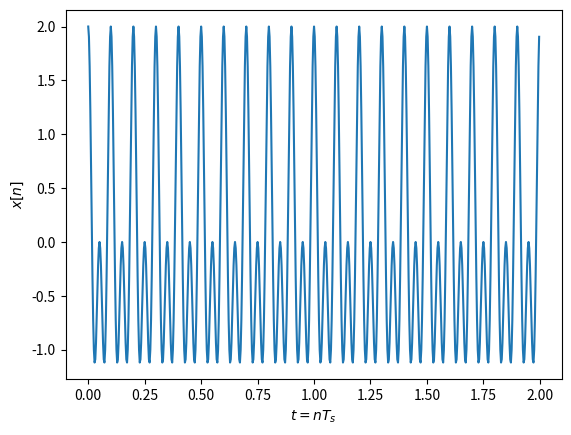
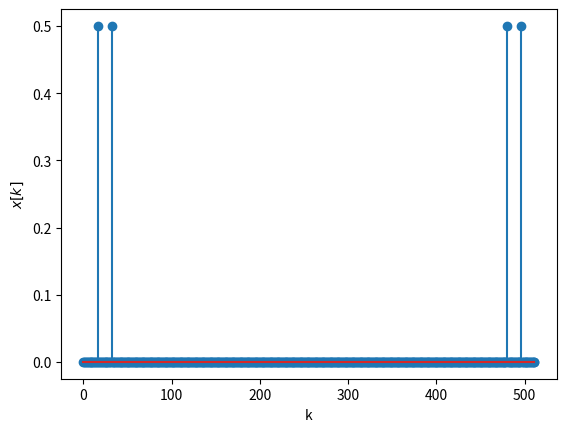
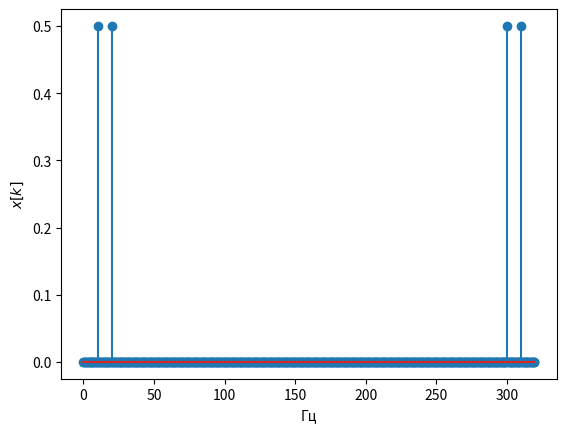
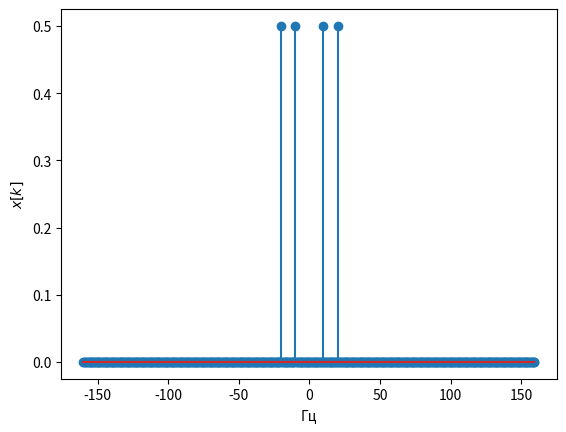
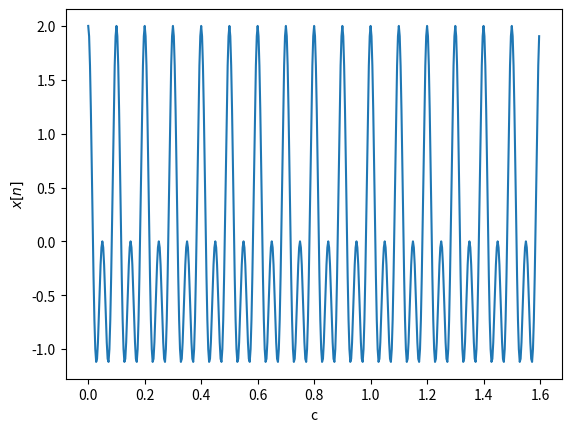

Recreate these plots in Python, in order.
# -*- coding: utf-8 -*-
"""
Created on Tue Oct  3 16:12:43 2023

[redacted]
"""

from scipy.fftpack import fft, ifft,  fftshift, ifftshift
import numpy as np
import matplotlib.pyplot as plt


fc=10 # Частота косинуса 
fs=320 # частота дискретизации, избыточная 
t=np.arange( 0, 2,  1/fs) # длительность сигнала 2 с
x=np.cos(2*np.pi*fc*t)+np.cos(2*np.pi*20*t) # формирование временного сигнала
plt.figure(1)
plt.plot(t,x) 
#plt.stem(t,x) # для отображения временных отсчетов сигнала, выбрать длительность 0.2 сек
plt.xlabel('$t=nT_s$')
plt.ylabel('$x[n]$') 
N=512 # количество точек ДПФ
X = fft(x,N)/N # вычисление ДПФ и нормирование на N
plt.figure(2)
k = np.arange(0, N)
plt.stem(k,abs(X)) # выводим модуль ДПФ в точках ДПФ
plt.xlabel('k')
plt.ylabel('$x[k]$') 

df=fs/N
kf = k*df
plt.figure(3)
plt.stem(kf,abs(X)) # выводим модуль ДПФ в частотах 
plt.xlabel('Гц')
plt.ylabel('$x[k]$') 


k2 = np.arange(-N/2, N/2)
kf2=k2*df
X2 = fftshift(X) # сдвиг ДПФ на центр 
plt.figure(4)
plt.stem(kf2,abs(X2))
plt.xlabel('Гц')
plt.ylabel('$x[k]$') 


plt.figure(5)
x_ifft = N*ifft(X,N)
t = np.arange(0, len(x_ifft))/fs
plt.plot(t ,np.real(x_ifft ))
#plt.stem(t ,np.real(x_ifft )) # временные отсчеты колебания
plt.xlabel('c')
plt.ylabel('$x[n]$') 
plt.show()
